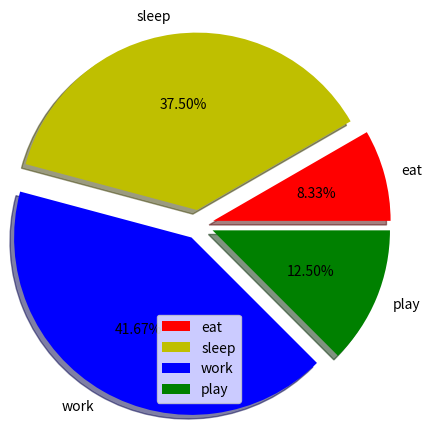

Python code for this plot:
import matplotlib.pyplot as plt
  
activities = ['eat', 'sleep', 'work', 'play']
  
slices = [2, 9, 10, 3]
  
colors = ['r', 'y', 'b', 'g']
  
plt.pie(slices, labels = activities, colors=colors, 
        startangle=0, shadow = True, explode = (0.1, 0.1, 0.1, 0.1),
        radius = 1.2, autopct = '%1.2f%%')
plt.legend()
plt.show()
